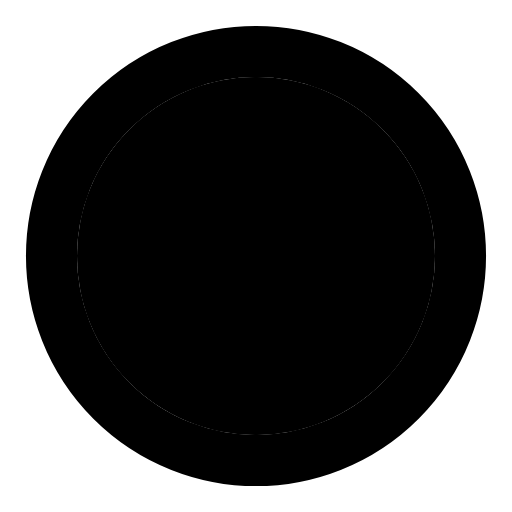
t = 0.00 s
t = 0.70 s: frame unchanged from t = 0.00 s, image omitted
t = 1.37 s: frame unchanged from t = 0.00 s, image omitted
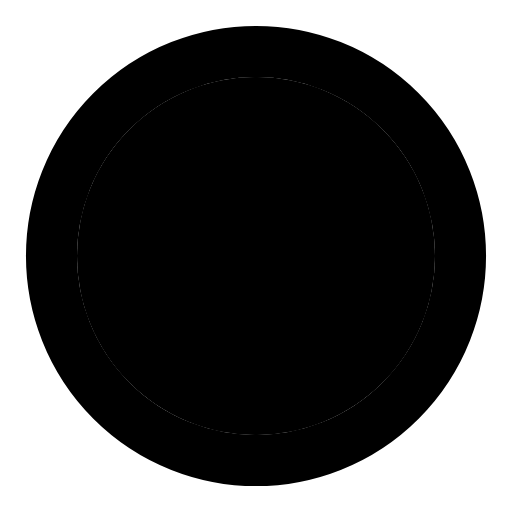
t = 2.10 s
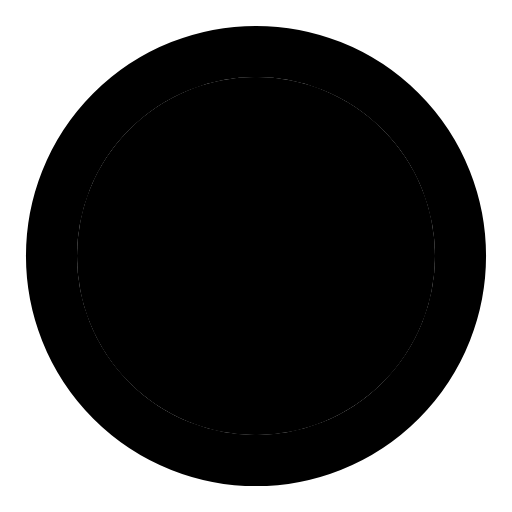
t = 2.82 s
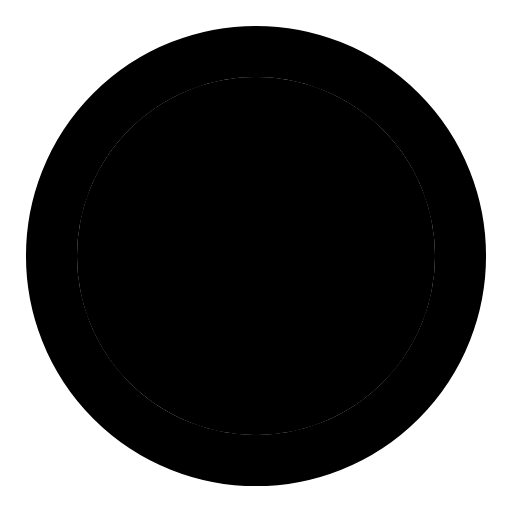
t = 3.51 s

The animated SVG that drew these frames (rendered in a browser with its animation timeline set to each time). Animation: 18 SMIL elements (animate=18); one cycle of 4.20 s, repeats indefinitely.

<svg xmlns="http://www.w3.org/2000/svg" viewBox="0 0 64 64" aria-hidden="true" focusable="false"><g transform="translate(32 32) scale(1.42) translate(-30 -28)"><defs><clipPath id="monokulo-brand"><circle cx="30" cy="28" r="15.75"/></clipPath></defs><g clip-path="url(#monokulo-brand)"><circle cx="30" cy="28" r="15.75" fill="var(--logo-facet-mid)"/><path d="M30,23L34.33,25.5L34.33,30.5L30,33L25.67,30.5L25.67,25.5Z" fill="var(--logo-facet-deep)"/><path d="M30,23L34.33,25.5L35.5,18.47Z" fill="var(--logo-facet-warm)"/><path d="M34.33,25.5L34.33,30.5L41,28Z" fill="var(--logo-facet-warm)"/><path d="M34.33,30.5L30,33L35.5,37.53Z" fill="var(--logo-facet-warm)"/><path d="M30,33L25.67,30.5L24.5,37.53Z" fill="var(--logo-facet-warm)"/><path d="M25.67,30.5L25.67,25.5L19,28Z" fill="var(--logo-facet-warm)"/><path d="M25.67,25.5L30,23L24.5,18.47Z" fill="var(--logo-facet-warm)"/><path d="M30,23L24.5,18.47L30,4Z" fill="var(--logo-facet-mid)"/><path d="M30,23L30,4L35.5,18.47Z" fill="var(--logo-facet-mid)"/><path d="M34.33,25.5L35.5,18.47L50.78,16Z" fill="var(--logo-facet-mid)"/><path d="M34.33,25.5L50.78,16L41,28Z" fill="var(--logo-facet-mid)"/><path d="M34.33,30.5L41,28L50.78,40Z" fill="var(--logo-facet-mid)"/><path d="M34.33,30.5L50.78,40L35.5,37.53Z" fill="var(--logo-facet-mid)"/><path d="M30,33L35.5,37.53L30,52Z" fill="var(--logo-facet-mid)"/><path d="M30,33L30,52L24.5,37.53Z" fill="var(--logo-facet-mid)"/><path d="M25.67,30.5L24.5,37.53L9.22,40Z" fill="var(--logo-facet-mid)"/><path d="M25.67,30.5L9.22,40L19,28Z" fill="var(--logo-facet-mid)"/><path d="M25.67,25.5L19,28L9.22,16Z" fill="var(--logo-facet-mid)"/><path d="M25.67,25.5L9.22,16L24.5,18.47Z" fill="var(--logo-facet-mid)"/><path d="M35.5,18.47L30,4L42,7.22Z" fill="var(--logo-facet-warm)"/><path d="M35.5,18.47L42,7.22L50.78,16Z" fill="var(--logo-facet-warm)"/><path d="M41,28L50.78,16L54,28Z" fill="var(--logo-facet-warm)"/><path d="M41,28L54,28L50.78,40Z" fill="var(--logo-facet-warm)"/><path d="M35.5,37.53L50.78,40L42,48.78Z" fill="var(--logo-facet-warm)"/><path d="M35.5,37.53L42,48.78L30,52Z" fill="var(--logo-facet-warm)"/><path d="M24.5,37.53L30,52L18,48.78Z" fill="var(--logo-facet-warm)"/><path d="M24.5,37.53L18,48.78L9.22,40Z" fill="var(--logo-facet-warm)"/><path d="M19,28L9.22,40L6,28Z" fill="var(--logo-facet-warm)"/><path d="M19,28L6,28L9.22,16Z" fill="var(--logo-facet-warm)"/><path d="M24.5,18.47L9.22,16L18,7.22Z" fill="var(--logo-facet-warm)"/><path d="M24.5,18.47L18,7.22L30,4Z" fill="var(--logo-facet-warm)"/><g class="logo-glow"><path d="M30,23L34.33,25.5L34.33,30.5L30,33L25.67,30.5L25.67,25.5Z" fill="var(--logo-glint)" opacity="0"><animate attributeName="opacity" values="0;0;0.95;0.95;0;0;0.95;0.95;0;0;0.95;0.95;0;0;0.95;0.95;0;0;0.95;0.95;0;0;0.95;0.95;0;0" keyTimes="0;0.065;0.08;0.13;0.16;0.232;0.247;0.297;0.327;0.398;0.413;0.463;0.493;0.565;0.58;0.63;0.66;0.732;0.747;0.797;0.827;0.898;0.913;0.963;0.993;1" dur="4.2s" repeatCount="indefinite"/></path><path d="M30,23L34.33,25.5L35.5,18.47Z" fill="var(--logo-glint)" opacity="0"><animate attributeName="opacity" values="0;0;0.95;0.95;0;0" keyTimes="0;0.043;0.058;0.13;0.16;1" dur="4.2s" repeatCount="indefinite"/></path><path d="M34.33,25.5L34.33,30.5L41,28Z" fill="var(--logo-glint)" opacity="0"><animate attributeName="opacity" values="0;0;0.95;0.95;0;0" keyTimes="0;0.543;0.558;0.63;0.66;1" dur="4.2s" repeatCount="indefinite"/></path><path d="M34.33,30.5L30,33L35.5,37.53Z" fill="var(--logo-glint)" opacity="0"><animate attributeName="opacity" values="0;0;0.95;0.95;0;0;0.95;0.95;0;0" keyTimes="0;0.21;0.225;0.297;0.327;0.877;0.892;0.963;0.993;1" dur="4.2s" repeatCount="indefinite"/></path><path d="M30,33L25.67,30.5L24.5,37.53Z" fill="var(--logo-glint)" opacity="0"><animate attributeName="opacity" values="0;0;0.95;0.95;0;0" keyTimes="0;0.71;0.725;0.797;0.827;1" dur="4.2s" repeatCount="indefinite"/></path><path d="M25.67,25.5L30,23L24.5,18.47Z" fill="var(--logo-glint)" opacity="0"><animate attributeName="opacity" values="0;0;0.95;0.95;0;0" keyTimes="0;0.377;0.392;0.463;0.493;1" dur="4.2s" repeatCount="indefinite"/></path><path d="M30,23L30,4L35.5,18.47Z" fill="var(--logo-glint)" opacity="0"><animate attributeName="opacity" values="0;0;0.95;0.95;0;0" keyTimes="0;0.022;0.037;0.13;0.16;1" dur="4.2s" repeatCount="indefinite"/></path><path d="M34.33,25.5L50.78,16L41,28Z" fill="var(--logo-glint)" opacity="0"><animate attributeName="opacity" values="0;0;0.95;0.95;0;0" keyTimes="0;0.522;0.537;0.63;0.66;1" dur="4.2s" repeatCount="indefinite"/></path><path d="M34.33,30.5L50.78,40L35.5,37.53Z" fill="var(--logo-glint)" opacity="0"><animate attributeName="opacity" values="0;0;0.95;0.95;0;0" keyTimes="0;0.855;0.87;0.963;0.993;1" dur="4.2s" repeatCount="indefinite"/></path><path d="M30,33L35.5,37.53L30,52Z" fill="var(--logo-glint)" opacity="0"><animate attributeName="opacity" values="0;0;0.95;0.95;0;0" keyTimes="0;0.188;0.203;0.297;0.327;1" dur="4.2s" repeatCount="indefinite"/></path><path d="M25.67,30.5L24.5,37.53L9.22,40Z" fill="var(--logo-glint)" opacity="0"><animate attributeName="opacity" values="0;0;0.95;0.95;0;0" keyTimes="0;0.688;0.703;0.797;0.827;1" dur="4.2s" repeatCount="indefinite"/></path><path d="M25.67,25.5L9.22,16L24.5,18.47Z" fill="var(--logo-glint)" opacity="0"><animate attributeName="opacity" values="0;0;0.95;0.95;0;0" keyTimes="0;0.355;0.37;0.463;0.493;1" dur="4.2s" repeatCount="indefinite"/></path><path d="M35.5,18.47L30,4L42,7.22Z" fill="var(--logo-glint)" opacity="0"><animate attributeName="opacity" values="0;0;0.95;0.95;0;0" keyTimes="0;0;0.015;0.13;0.16;1" dur="4.2s" repeatCount="indefinite"/></path><path d="M41,28L50.78,16L54,28Z" fill="var(--logo-glint)" opacity="0"><animate attributeName="opacity" values="0;0;0.95;0.95;0;0" keyTimes="0;0.5;0.515;0.63;0.66;1" dur="4.2s" repeatCount="indefinite"/></path><path d="M35.5,37.53L50.78,40L42,48.78Z" fill="var(--logo-glint)" opacity="0"><animate attributeName="opacity" values="0;0;0.95;0.95;0;0" keyTimes="0;0.833;0.848;0.963;0.993;1" dur="4.2s" repeatCount="indefinite"/></path><path d="M35.5,37.53L42,48.78L30,52Z" fill="var(--logo-glint)" opacity="0"><animate attributeName="opacity" values="0;0;0.95;0.95;0;0" keyTimes="0;0.167;0.182;0.297;0.327;1" dur="4.2s" repeatCount="indefinite"/></path><path d="M24.5,37.53L18,48.78L9.22,40Z" fill="var(--logo-glint)" opacity="0"><animate attributeName="opacity" values="0;0;0.95;0.95;0;0" keyTimes="0;0.667;0.682;0.797;0.827;1" dur="4.2s" repeatCount="indefinite"/></path><path d="M24.5,18.47L9.22,16L18,7.22Z" fill="var(--logo-glint)" opacity="0"><animate attributeName="opacity" values="0;0;0.95;0.95;0;0" keyTimes="0;0.333;0.348;0.463;0.493;1" dur="4.2s" repeatCount="indefinite"/></path></g></g><circle cx="30" cy="28" r="18" fill="none" stroke="currentColor" stroke-width="4.5"/></g></svg>
